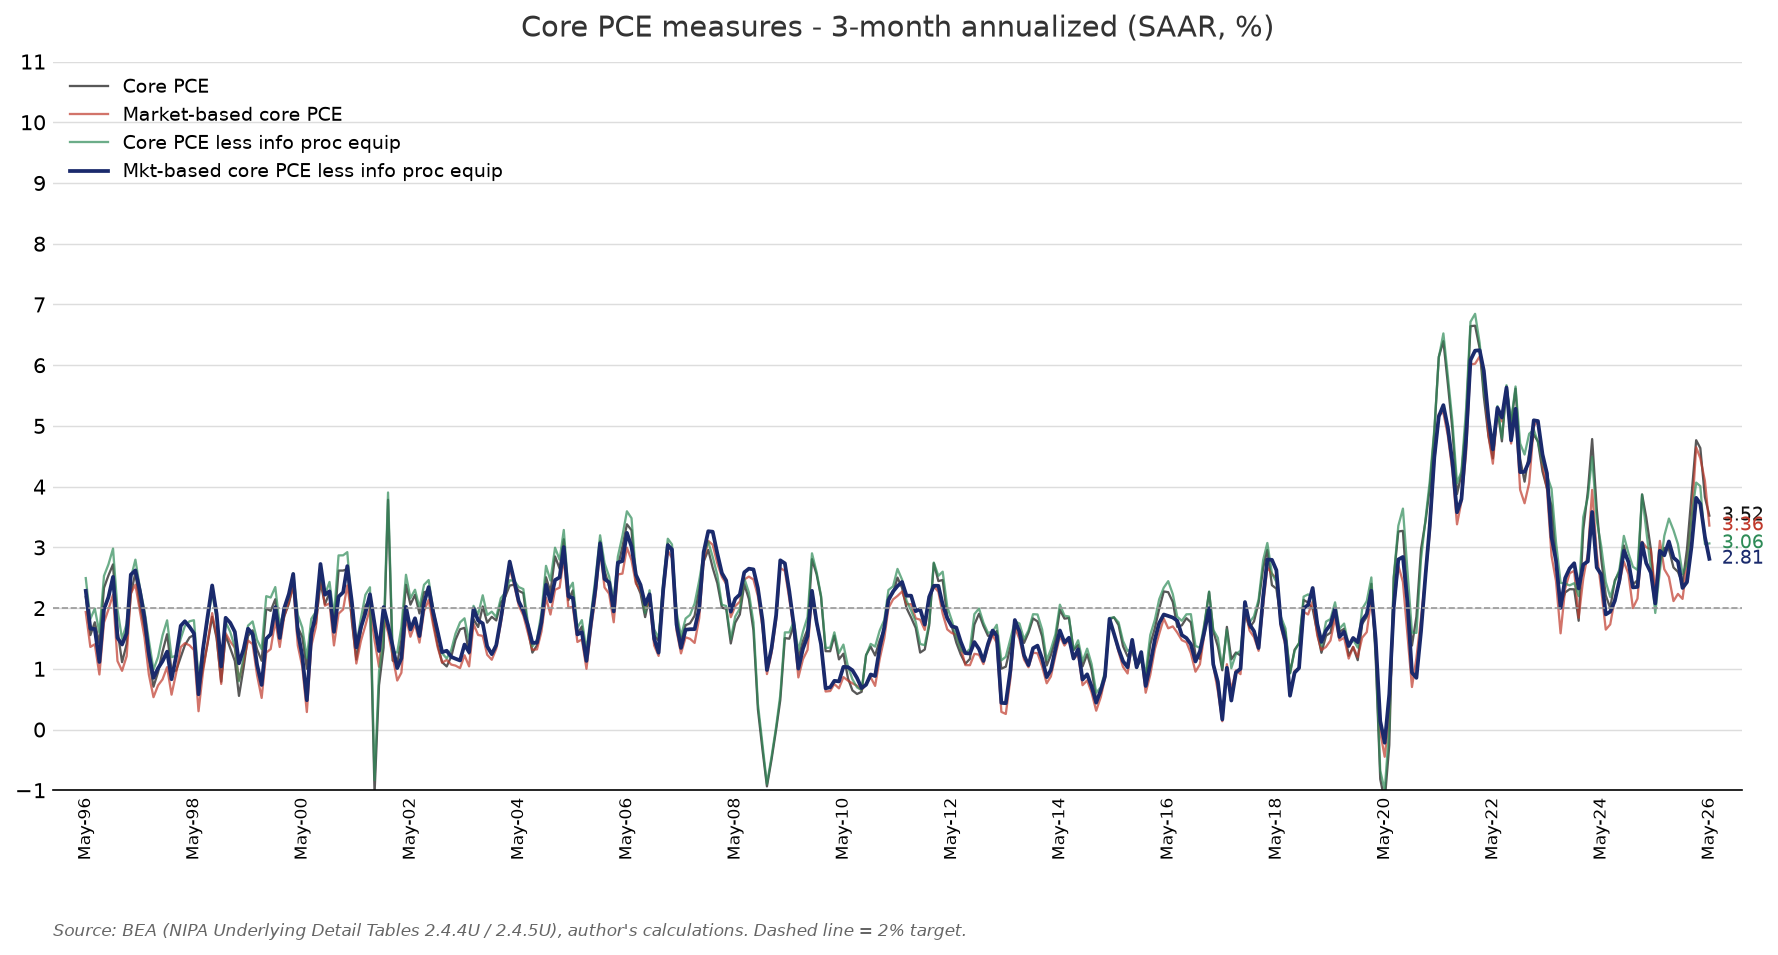

Data behind this chart, as committed beside it:
date, Core PCE, Market-based core PCE, Core PCE less info proc equip, Mkt-based core PCE less info proc equip
1996-05-01, 2.185, 1.935, 2.494, 2.284
1996-06-01, 1.555, 1.361, 1.821, 1.661
1996-07-01, 1.767, 1.403, 1.992, 1.656
1996-08-01, 1.412, 0.9067, 1.597, 1.112
1996-09-01, 2.334, 1.763, 2.53, 1.981
1996-10-01, 2.537, 1.978, 2.719, 2.18
1996-11-01, 2.72, 2.223, 2.98, 2.514
1996-12-01, 1.638, 1.129, 1.979, 1.512
1997-01-01, 1.11, 0.9666, 1.492, 1.4
1997-02-01, 1.409, 1.208, 1.742, 1.585
1997-03-01, 2.225, 2.244, 2.494, 2.551
1997-04-01, 2.589, 2.385, 2.797, 2.621
1997-05-01, 2.047, 1.955, 2.338, 2.285
1997-06-01, 1.679, 1.526, 1.963, 1.849
1997-07-01, 1.161, 0.9039, 1.466, 1.249
1997-08-01, 0.7053, 0.5327, 0.9866, 0.8516
1997-09-01, 0.9454, 0.7278, 1.195, 1.01
1997-10-01, 1.282, 0.8256, 1.549, 1.125
1997-11-01, 1.57, 1.028, 1.798, 1.283
1997-12-01, 0.9656, 0.5743, 1.191, 0.8275
1998-01-01, 0.9697, 0.9327, 1.216, 1.214
1998-02-01, 1.193, 1.358, 1.499, 1.709
1998-03-01, 1.389, 1.422, 1.704, 1.783
1998-04-01, 1.515, 1.387, 1.783, 1.692
1998-05-01, 1.559, 1.31, 1.801, 1.584
1998-06-01, 0.6207, 0.3016, 0.8669, 0.5799
1998-07-01, 1.014, 0.9489, 1.339, 1.321
1998-08-01, 1.413, 1.43, 1.787, 1.858
1998-09-01, 1.857, 1.917, 2.254, 2.373
1998-10-01, 1.506, 1.536, 1.828, 1.907
1998-11-01, 0.788, 0.7509, 1.04, 1.039
1998-12-01, 1.553, 1.588, 1.773, 1.84
1999-01-01, 1.339, 1.449, 1.607, 1.758
1999-02-01, 1.129, 1.347, 1.356, 1.609
1999-03-01, 0.554, 0.8125, 0.7938, 1.09
1999-04-01, 1.015, 1.122, 1.189, 1.322
1999-05-01, 1.54, 1.466, 1.711, 1.661
1999-06-01, 1.633, 1.406, 1.78, 1.572
1999-07-01, 1.32, 0.8943, 1.477, 1.069
1999-08-01, 1.132, 0.5206, 1.324, 0.7339
1999-09-01, 1.991, 1.267, 2.197, 1.495
1999-10-01, 1.954, 1.325, 2.174, 1.57
1999-11-01, 2.146, 1.791, 2.346, 2.017
1999-12-01, 1.586, 1.359, 1.717, 1.508
2000-01-01, 1.868, 1.876, 1.979, 2.003
2000-02-01, 2.074, 2.104, 2.188, 2.234
2000-03-01, 2.395, 2.358, 2.573, 2.562
2000-04-01, 1.685, 1.383, 1.889, 1.615
2000-05-01, 1.524, 1.037, 1.681, 1.212
2000-06-01, 1.001, 0.2882, 1.177, 0.4825
2000-07-01, 1.661, 1.378, 1.822, 1.56
2000-08-01, 1.746, 1.69, 1.941, 1.913
2000-09-01, 2.424, 2.545, 2.58, 2.726
2000-10-01, 2.06, 2.039, 2.218, 2.221
2000-11-01, 2.258, 2.079, 2.431, 2.276
2000-12-01, 1.67, 1.385, 1.867, 1.609
2001-01-01, 2.617, 1.908, 2.867, 2.188
2001-02-01, 2.618, 1.978, 2.869, 2.26
2001-03-01, 2.642, 2.373, 2.921, 2.691
2001-04-01, 1.774, 1.846, 1.991, 2.097
... 301 more rows
